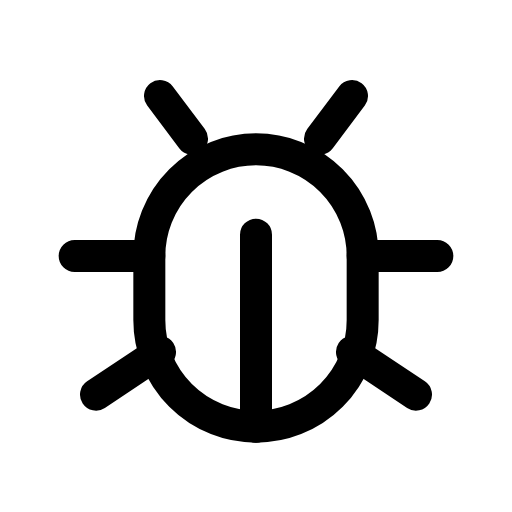
t = 0.00 s
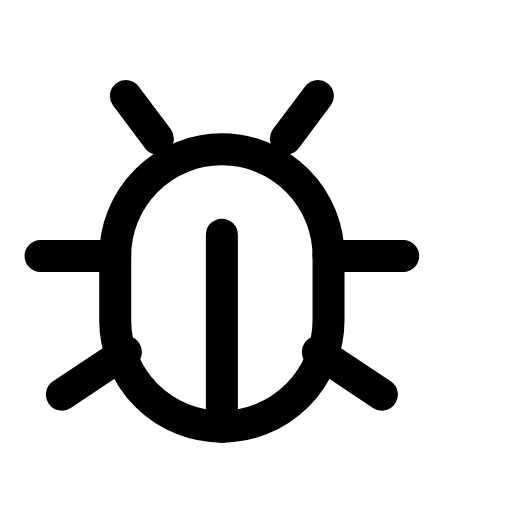
t = 0.09 s
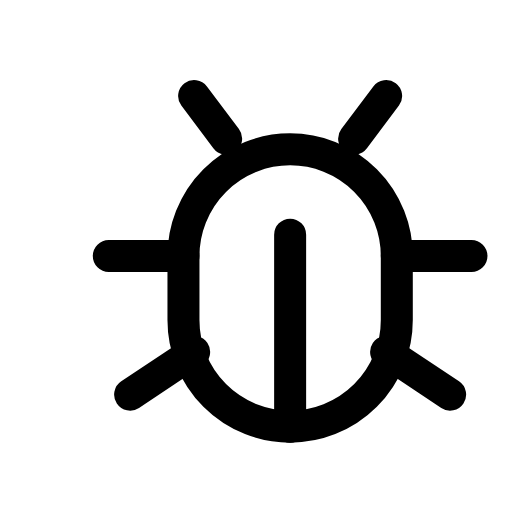
t = 0.21 s
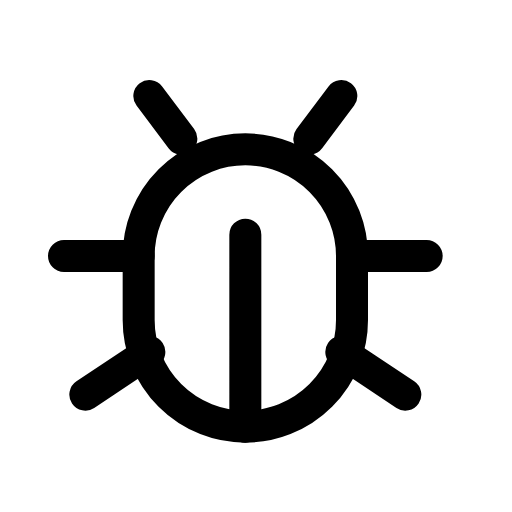
t = 0.30 s
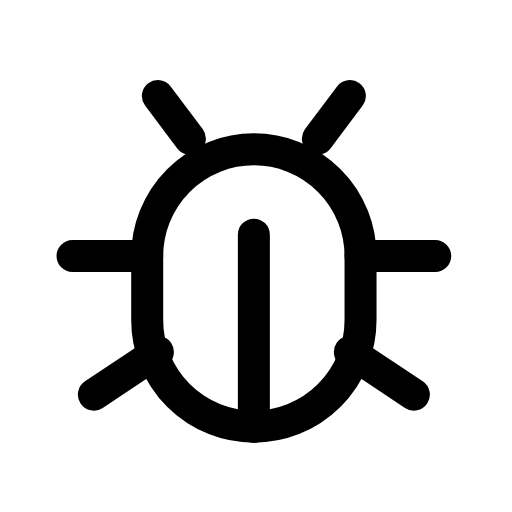
t = 0.39 s
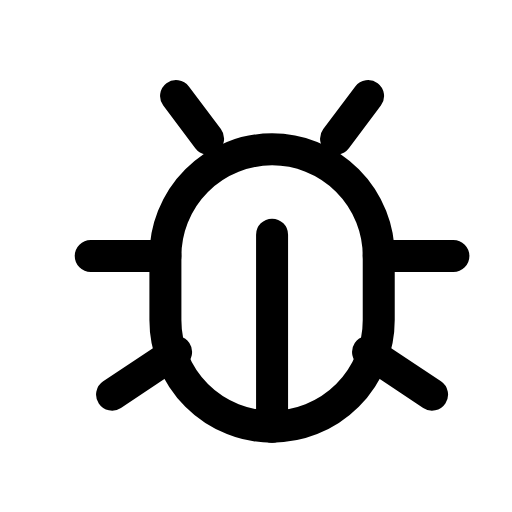
t = 0.49 s

The animated SVG that drew these frames (rendered in a browser with its animation timeline set to each time). Animation: 1 CSS @keyframes rule; one cycle of 0.60 s, repeats indefinitely.

<svg xmlns="http://www.w3.org/2000/svg" viewBox="0 0 24 24" width="24" height="24" class="rd-a-bug" data-rd-animate="hover"><style>.rd-a-bug{overflow:visible}.rd-a-bug *{transform-box:view-box}@media (prefers-reduced-motion:no-preference){.rd-a-bug[data-rd-animate="hover"]:hover .a,:hover>.rd-a-bug[data-rd-animate="parent"] .a,.rd-a-bug[data-rd-animate="play"] .a,.rd-a-bug[data-rd-animate="loop"] .a{animation:rd-bug-m calc(0.6s*var(--rd-speed,1)) linear}.rd-a-bug[data-rd-animate="loop"] *{animation-iteration-count:infinite!important}@keyframes rd-bug-m{0%,100%{translate:0 0}15%{translate:-1.6px 0}35%{translate:1.6px 0}55%{translate:-1.2px 0}75%{translate:1px 0}}}</style><g fill="none" stroke="currentColor" stroke-linecap="round" stroke-linejoin="round" stroke-width="1.5"><g class="a"><path d="M12 20a5 5 0 0 1-5-5v-3a5 5 0 0 1 10 0v3a5 5 0 0 1-5 5z"/><path d="M12 20v-9M9 6.5L7.5 4.5M15 6.5l1.5-2M7 12H3.5M17 12h3.5M7.5 16.5l-3 2M16.5 16.5l3 2"/></g></g></svg>
